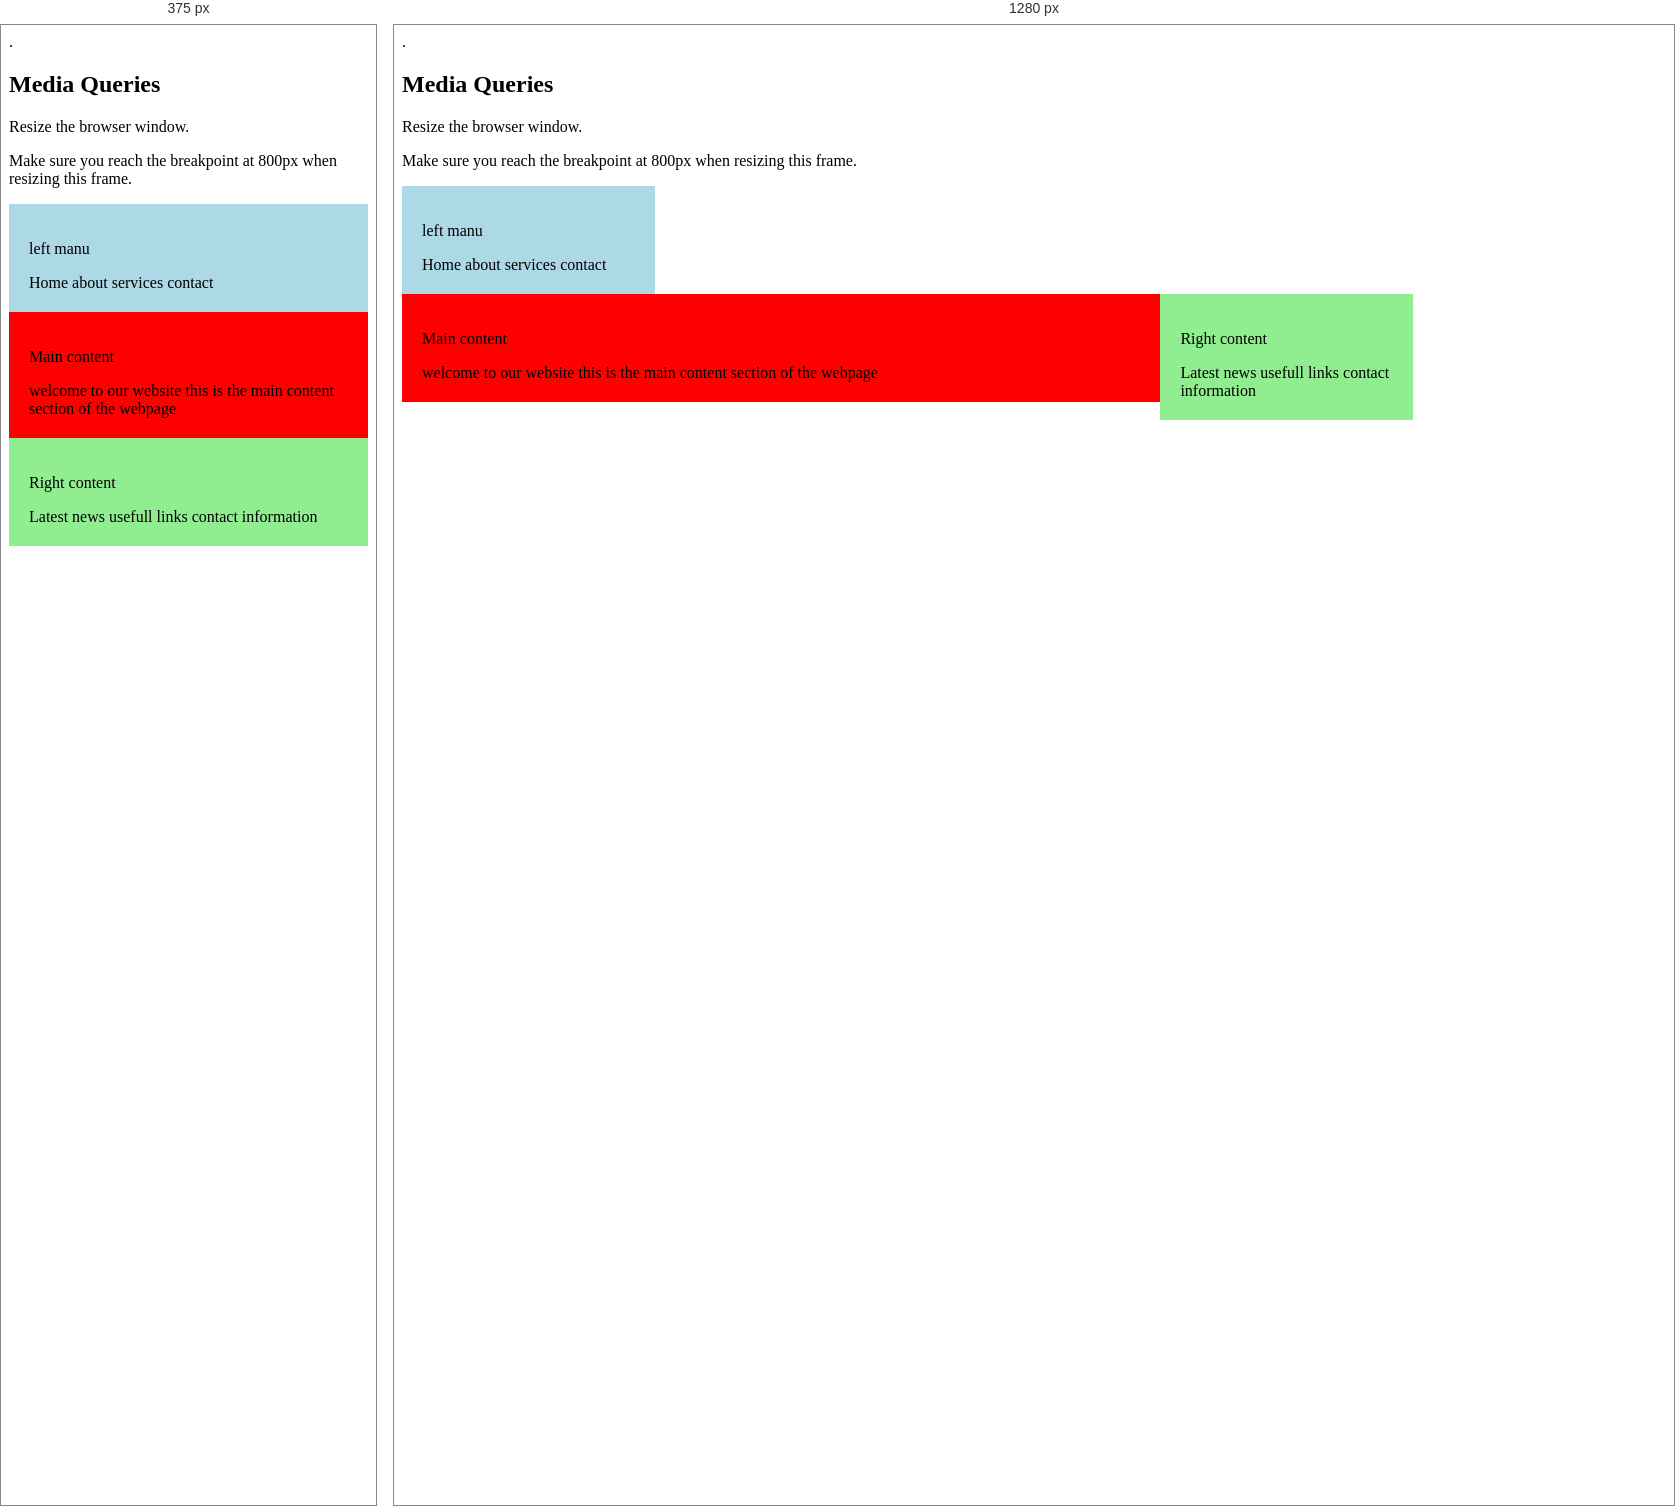
Rendered at 375 px and 1280 px, left to right.

<!-- file: responsivetextsize.html -->
<!--
<!DOCTYPE html>
<html lang="en">
<head>
    <meta charset="UTF-8">
    <meta name="viewport" content="width=device-width, initial-scale=1.0">
    <title> responsive text size</title>
    <style>
        body {
            background-color: rgb(254, 13, 49);
        }
        h1 {
            color: blue;
        }
        p {
            color: green;
        }
    </style>
</head>
<body>
    <h1 style="font-size: 10vw;"> Responsive text size</h1>
    <p style="font-size: 7vw;">Resize the brower window to see how the text size scales</p>
    <p style="font-size: 5vw;">Use the "vw" unit when sizing text 15vw we set the size to 10% of the viewport width </p>
    <p>viewport is the browers window size.
        1vw=1% of viewport width.
        if the viewport is 50cm wide 1vw is 0.5cm if the viewport is 50cm wide,ivw is 0.5cm
    </p>
</body>
</html>
-->.


<!DOCTYPE html>
<html lang="en">
<head>
    <meta charset="UTF-8">
    <meta name="viewport" content="width=device-width, initial-scale=1.0">
    <title>Media queries</title>
    <style>
* {
  box-sizing: border-box;
}

.left {
  background-color: lightblue;
  padding: 20px;
  float: center;
  width: 20%; /* The width is 20%, by default */
}

.main {
  background-color: red;
  padding: 20px;
  float: left;
  width: 60%; /* The width is 60%, by default */
}

.right {
  background-color: lightgreen;
  padding: 20px;
  float: left;
  width: 20%; /* The width is 20%, by default */
}

/* Use a media query to add a break point at 800px: */
@media screen and (max-width: 800px) {
  .left, .main, .right {
    width: 100%; /* The width is 100%, when the viewport is 800px or smaller */
  }
}
    </style>
</head>
<body>
    <h2>Media Queries</h2>
<p>Resize the browser window.</p>

<p>Make sure you reach the breakpoint at 800px when resizing this frame.</p>

<div class="left">
  <p >left manu</p>
  Home about services contact
</div>

<div class="main">
  <p>Main content</p>
  welcome to our website 
  this is the main content section of the webpage
  </div>

<div class="right">
  <p>Right content</p>
  Latest news usefull links contact information
</div>
    
</body>
</html>